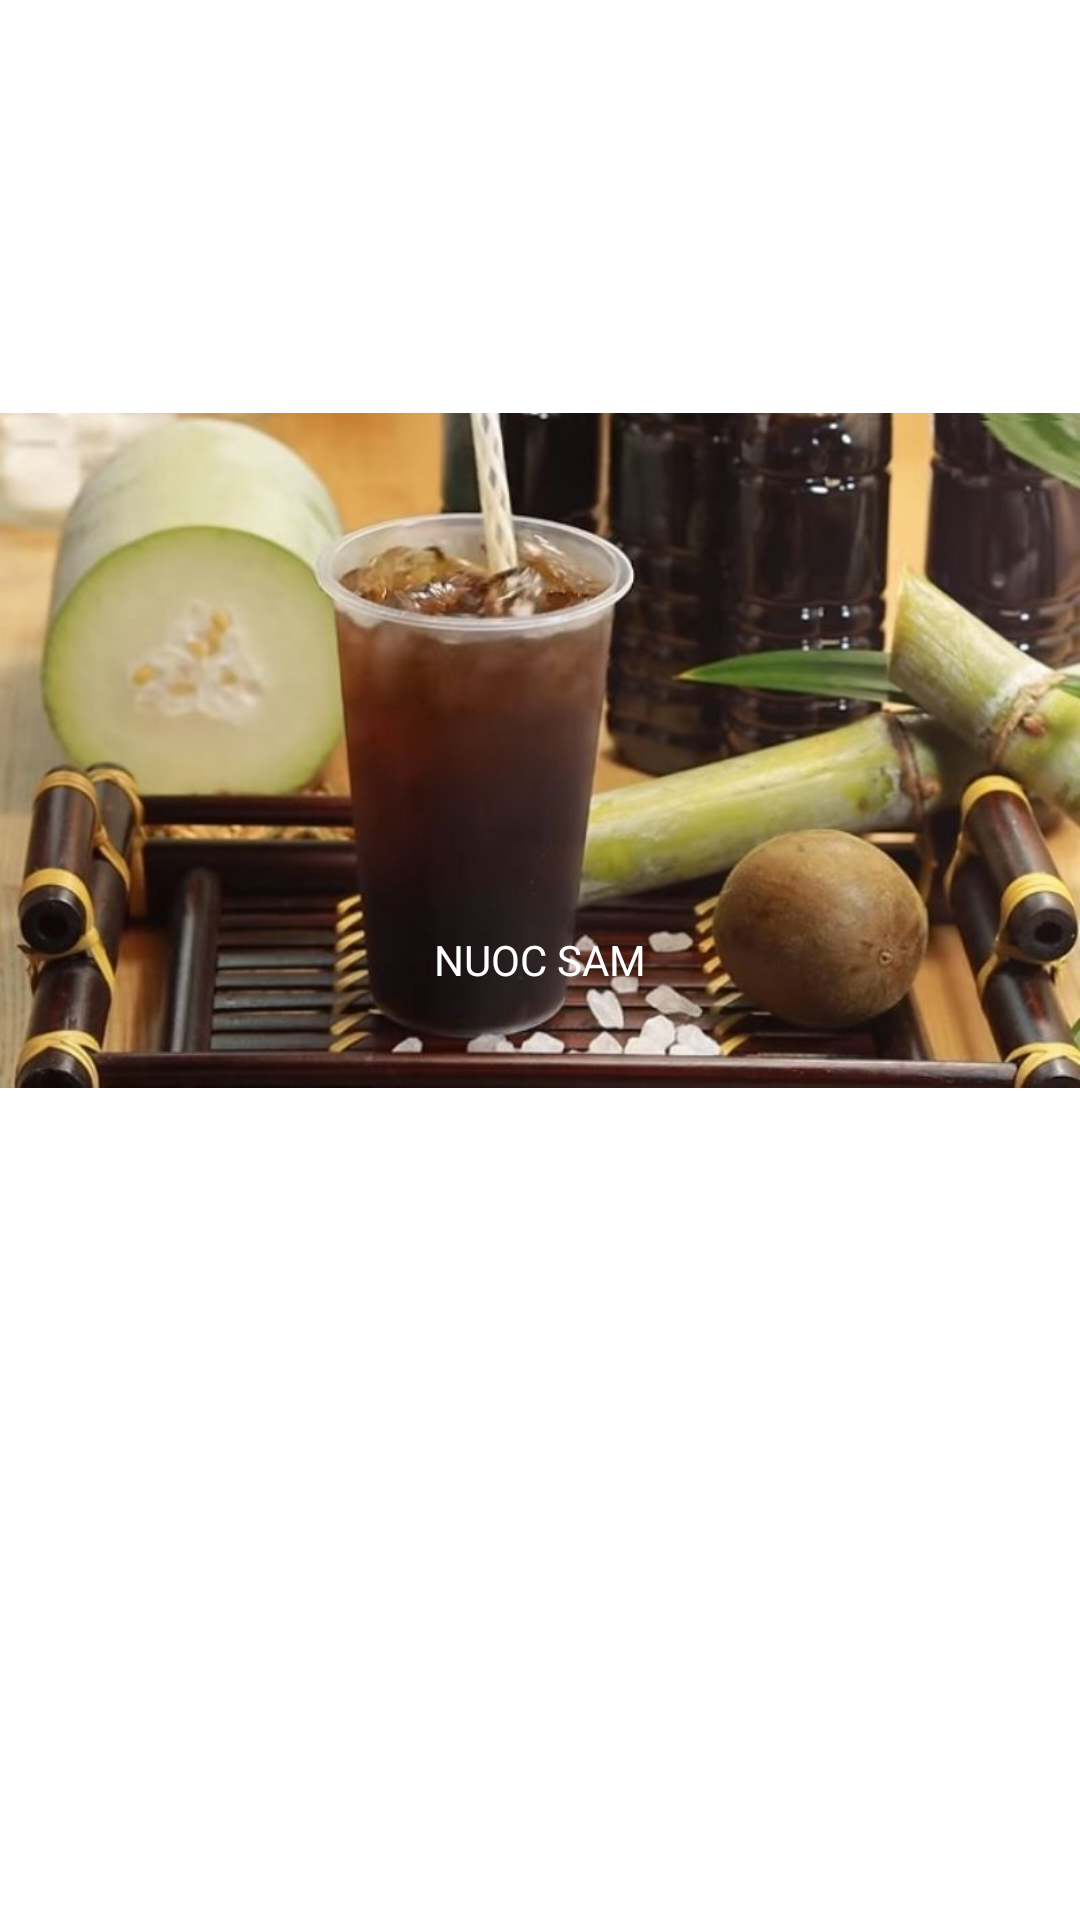

Here is an Android app screen rendered from its layout file. Give the layout XML and the strings, colors and styles it references.
<!-- AndroidManifest.xml: application theme Theme.TUBES -->
<!-- res/layout/fragment_minuman3.xml -->
<?xml version="1.0" encoding="utf-8"?>
<RelativeLayout xmlns:android="http://schemas.android.com/apk/res/android"
    xmlns:tools="http://schemas.android.com/tools"
    android:layout_width="match_parent"
    android:layout_height="match_parent"
    tools:context=".Minuman">

    

    <ImageView
        android:layout_width="match_parent"
        android:layout_height="wrap_content"
        android:src="@drawable/nuocsam" />

    <TextView
        android:layout_width="match_parent"
        android:layout_height="wrap_content"
        android:layout_centerInParent="true"
        android:text="NUOC SAM"
        android:textAlignment="center"
        android:textColor="@color/white" />


</RelativeLayout>
<!-- resources referenced by this layout -->
<resources>
  <!-- drawable nuocsam: jpg bitmap (drawable-v24, 55967 bytes) -->
  <style name="Theme.TUBES" parent="Theme.MaterialComponents.DayNight.DarkActionBar">
          
          <item name="colorPrimary">@color/purple_500</item>
          <item name="colorPrimaryVariant">@color/purple_700</item>
          <item name="colorOnPrimary">@color/white</item>
          
          <item name="colorSecondary">@color/teal_200</item>
          <item name="colorSecondaryVariant">@color/teal_700</item>
          <item name="colorOnSecondary">@color/black</item>
          
          <item name="android:statusBarColor">?attr/colorPrimaryVariant</item>
          
      </style>
  <!-- not gathered from this repository: default colours our renderer supplied (Android Studio template values) -->
  <color name="purple_500">#FF6200EE</color>
  <color name="purple_700">#FF3700B3</color>
  <color name="teal_200">#FF03DAC5</color>
  <color name="teal_700">#FF018786</color>
  <color name="black">#FF000000</color>
  <color name="white">#FFFFFFFF</color>
</resources>
